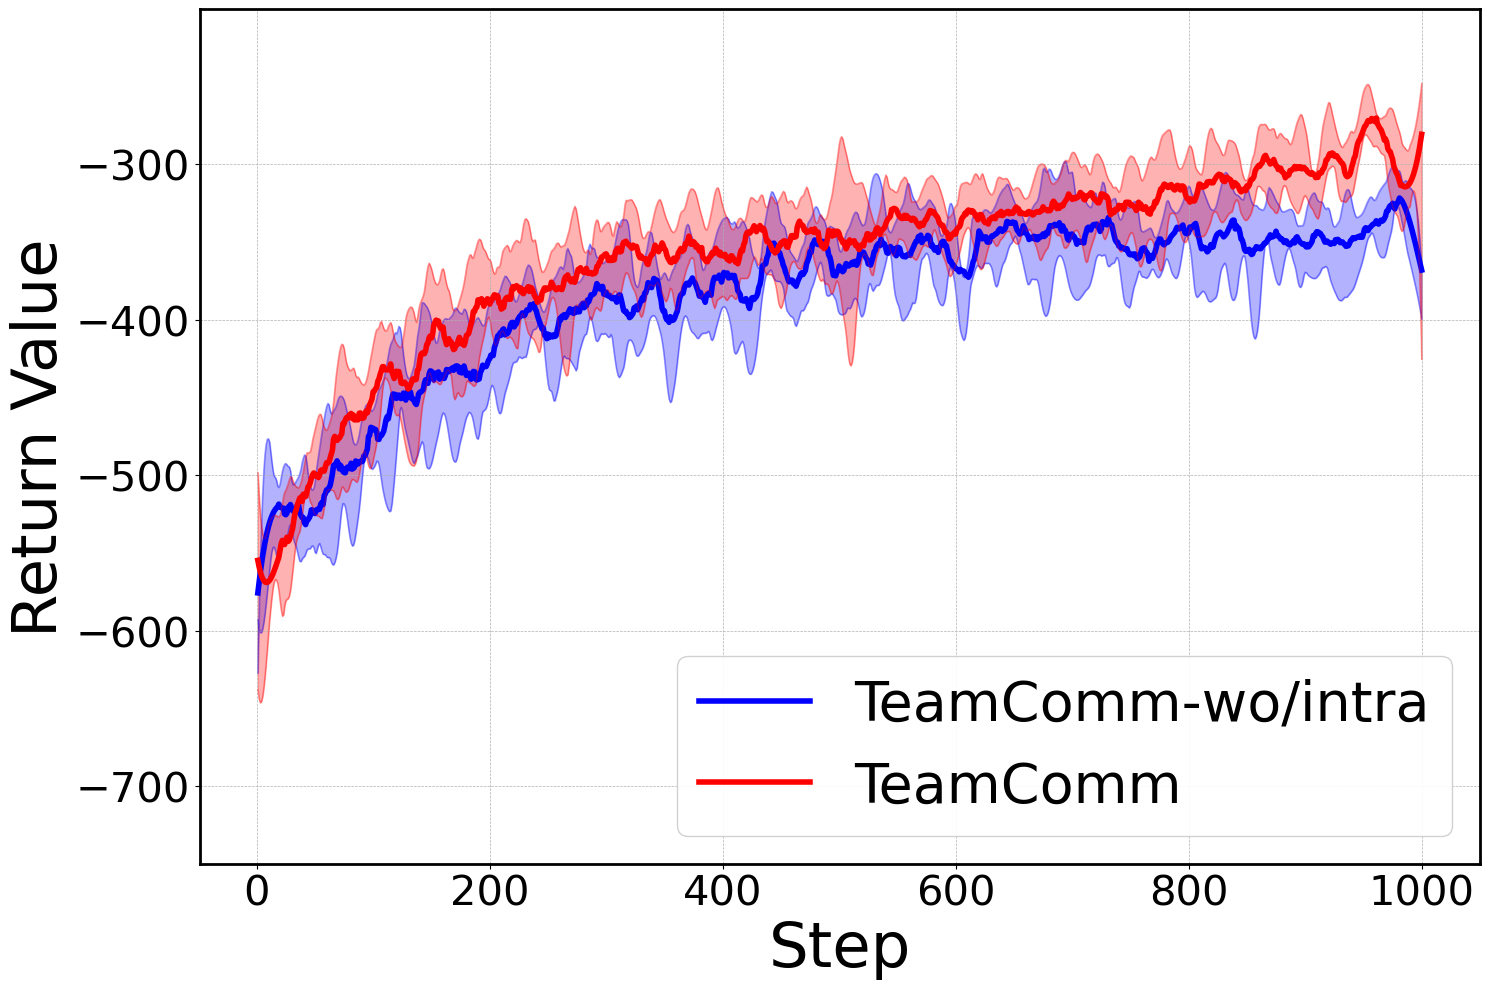

Source data for this figure (header and first rows):
epoch, mpe-large-spread-v2_teamcomm_intra_mFals…, mpe-large-spread-v2_teamcomm_intra_mFals…, mpe-large-spread-v2_teamcomm_intra_mFals…, mpe-large-spread-v2_teamcomm_intra_mFals…, mpe-large-spread-v2_teamcomm_intra_mFals…, mpe-large-spread-v2_teamcomm_intra_mFals…, mpe-large-spread-v2_teamcomm_no_mTrue_vF…, mpe-large-spread-v2_teamcomm_no_mTrue_vF…, mpe-large-spread-v2_teamcomm_no_mTrue_vF…, mpe-large-spread-v2_teamcomm_no_mTrue_vF…, mpe-large-spread-v2_teamcomm_no_mTrue_vF…, mpe-large-spread-v2_teamcomm_no_mTrue_vF…
1, 0, 0, 0, -547.2, -547.2, -547.2, 0, 0, 0, -556.4, -556.4, -556.4
2, 3, 3, 3, -589.1, -589.1, -589.1, 3, 3, 3, -508.8, -508.8, -508.8
3, 6, 6, 6, -555.5, -555.5, -555.5, 6, 6, 6, -522.4, -522.4, -522.4
4, 9, 9, 9, -626.5, -626.5, -626.5, 9, 9, 9, -581.3, -581.3, -581.3
5, 12, 12, 12, -476.2, -476.2, -476.2, 12, 12, 12, -640, -640, -640
6, 15, 15, 15, -635.8, -635.8, -635.8, 15, 15, 15, -622.6, -622.6, -622.6
7, 18, 18, 18, -524.5, -524.5, -524.5, 18, 18, 18, -561.5, -561.5, -561.5
8, 21, 21, 21, -539.8, -539.8, -539.8, 21, 21, 21, -572.4, -572.4, -572.4
9, 24, 24, 24, -484, -484, -484, 24, 24, 24, -639.2, -639.2, -639.2
10, 27, 27, 27, -535.8, -535.8, -535.8, 27, 27, 27, -556.5, -556.5, -556.5
11, 30, 30, 30, -461.5, -461.5, -461.5, 30, 30, 30, -507, -507, -507
12, 33, 33, 33, -580, -580, -580, 33, 33, 33, -521.4, -521.4, -521.4
13, 36, 36, 36, -534.8, -534.8, -534.8, 36, 36, 36, -527, -527, -527
14, 39, 39, 39, -517.8, -517.8, -517.8, 39, 39, 39, -526.5, -526.5, -526.5
15, 42, 42, 42, -507.3, -507.3, -507.3, 42, 42, 42, -586.1, -586.1, -586.1
16, 45, 45, 45, -516.5, -516.5, -516.5, 45, 45, 45, -596.1, -596.1, -596.1
17, 48, 48, 48, -495, -495, -495, 48, 48, 48, -542, -542, -542
18, 51, 51, 51, -574.1, -574.1, -574.1, 51, 51, 51, -521.8, -521.8, -521.8
19, 54, 54, 54, -549.3, -549.3, -549.3, 54, 54, 54, -560, -560, -560
20, 57, 57, 57, -557.6, -557.6, -557.6, 57, 57, 57, -549.7, -549.7, -549.7
21, 60, 60, 60, -547.8, -547.8, -547.8, 60, 60, 60, -582.4, -582.4, -582.4
22, 63, 63, 63, -485.8, -485.8, -485.8, 63, 63, 63, -525.1, -525.1, -525.1
23, 66, 66, 66, -545.9, -545.9, -545.9, 66, 66, 66, -576.8, -576.8, -576.8
24, 69, 69, 69, -493.7, -493.7, -493.7, 69, 69, 69, -603.9, -603.9, -603.9
25, 72, 72, 72, -484.5, -484.5, -484.5, 72, 72, 72, -498.7, -498.7, -498.7
26, 75, 75, 75, -515.3, -515.3, -515.3, 75, 75, 75, -490.2, -490.2, -490.2
27, 78, 78, 78, -505.9, -505.9, -505.9, 78, 78, 78, -582.3, -582.3, -582.3
28, 81, 81, 81, -464.5, -464.5, -464.5, 81, 81, 81, -537.7, -537.7, -537.7
29, 84, 84, 84, -547.9, -547.9, -547.9, 84, 84, 84, -519.5, -519.5, -519.5
30, 87, 87, 87, -549.9, -549.9, -549.9, 87, 87, 87, -497.4, -497.4, -497.4
31, 90, 90, 90, -539.2, -539.2, -539.2, 90, 90, 90, -532.7, -532.7, -532.7
32, 93, 93, 93, -542.5, -542.5, -542.5, 93, 93, 93, -533.5, -533.5, -533.5
33, 96, 96, 96, -546.4, -546.4, -546.4, 96, 96, 96, -530.8, -530.8, -530.8
34, 99, 99, 99, -530, -530, -530, 99, 99, 99, -585.5, -585.5, -585.5
35, 102, 102, 102, -508.9, -508.9, -508.9, 102, 102, 102, -494.8, -494.8, -494.8
36, 105, 105, 105, -529.9, -529.9, -529.9, 105, 105, 105, -526.7, -526.7, -526.7
37, 108, 108, 108, -503.7, -503.7, -503.7, 108, 108, 108, -517.3, -517.3, -517.3
38, 111, 111, 111, -484.1, -484.1, -484.1, 111, 111, 111, -513.5, -513.5, -513.5
39, 114, 114, 114, -592.1, -592.1, -592.1, 114, 114, 114, -516.6, -516.6, -516.6
40, 117, 117, 117, -450.3, -450.3, -450.3, 117, 117, 117, -504.3, -504.3, -504.3
41, 120, 120, 120, -524.5, -524.5, -524.5, 120, 120, 120, -483.5, -483.5, -483.5
42, 123, 123, 123, -502.5, -502.5, -502.5, 123, 123, 123, -524.9, -524.9, -524.9
43, 126, 126, 126, -558.3, -558.3, -558.3, 126, 126, 126, -529.1, -529.1, -529.1
44, 129, 129, 129, -576.9, -576.9, -576.9, 129, 129, 129, -493.7, -493.7, -493.7
45, 132, 132, 132, -542.2, -542.2, -542.2, 132, 132, 132, -504, -504, -504
46, 135, 135, 135, -509.5, -509.5, -509.5, 135, 135, 135, -475.8, -475.8, -475.8
47, 138, 138, 138, -511.7, -511.7, -511.7, 138, 138, 138, -476.8, -476.8, -476.8
48, 141, 141, 141, -509.2, -509.2, -509.2, 141, 141, 141, -471, -471, -471
49, 144, 144, 144, -547.2, -547.2, -547.2, 144, 144, 144, -514.6, -514.6, -514.6
50, 147, 147, 147, -506.7, -506.7, -506.7, 147, 147, 147, -563.1, -563.1, -563.1
51, 150, 150, 150, -542.4, -542.4, -542.4, 150, 150, 150, -539.9, -539.9, -539.9
52, 153, 153, 153, -529.9, -529.9, -529.9, 153, 153, 153, -530.1, -530.1, -530.1
53, 156, 156, 156, -579.2, -579.2, -579.2, 156, 156, 156, -484.4, -484.4, -484.4
54, 159, 159, 159, -449.2, -449.2, -449.2, 159, 159, 159, -515.6, -515.6, -515.6
55, 162, 162, 162, -533.9, -533.9, -533.9, 162, 162, 162, -471.1, -471.1, -471.1
56, 165, 165, 165, -541.6, -541.6, -541.6, 165, 165, 165, -420.6, -420.6, -420.6
57, 168, 168, 168, -508.5, -508.5, -508.5, 168, 168, 168, -531.7, -531.7, -531.7
58, 171, 171, 171, -488, -488, -488, 171, 171, 171, -466.8, -466.8, -466.8
59, 174, 174, 174, -468.5, -468.5, -468.5, 174, 174, 174, -498.3, -498.3, -498.3
60, 177, 177, 177, -529.9, -529.9, -529.9, 177, 177, 177, -476.3, -476.3, -476.3
... 940 more rows
